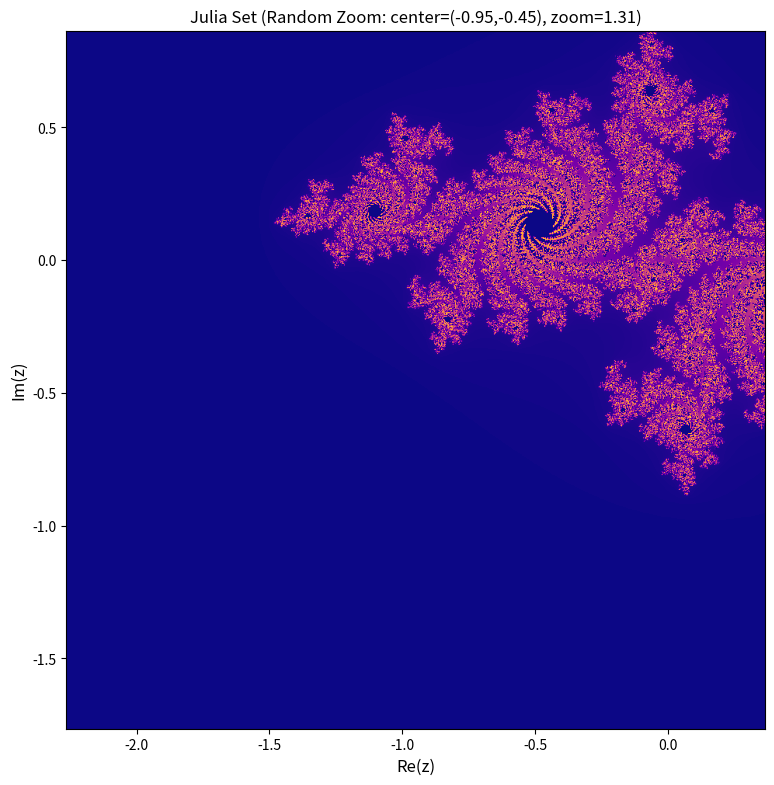

The matplotlib source for this figure:
import numpy as np
import matplotlib.pyplot as plt
import random

width, height = 900, 900
c = complex(-0.7, 0.27015)
max_iter = 300

# Randomize zoom level and viewport
random.seed(42)
zoom_factor = random.uniform(0.1, 2.0)
center_x = random.uniform(-1.0, 1.0)
center_y = random.uniform(-1.0, 1.0)

x_range = (center_x - zoom_factor, center_x + zoom_factor)
y_range = (center_y - zoom_factor, center_y + zoom_factor)

x = np.linspace(x_range[0], x_range[1], width)
y = np.linspace(y_range[0], y_range[1], height)
X, Y = np.meshgrid(x, y)
Z = X + 1j * Y

iteration = np.zeros(Z.shape, dtype=int)
mask = np.ones(Z.shape, dtype=bool)

for i in range(max_iter):
    Z[mask] = Z[mask] ** 2 + c
    mask_new = np.abs(Z) <= 2
    iteration[mask & ~mask_new] = i
    mask = mask_new

fig, ax = plt.subplots(figsize=(8, 8), dpi=112)
im = ax.imshow(iteration, extent=(x_range[0], x_range[1], y_range[0], y_range[1]), 
               origin='lower', cmap='plasma')
ax.set_title(f'Julia Set (Random Zoom: center=({center_x:.2f},{center_y:.2f}), zoom={zoom_factor:.2f})', fontsize=12)
ax.set_xlabel('Re(z)', fontsize=12)
ax.set_ylabel('Im(z)', fontsize=12)

plt.tight_layout()
plt.savefig('julia_output.jpg', dpi=112, bbox_inches='tight')
plt.close() 
